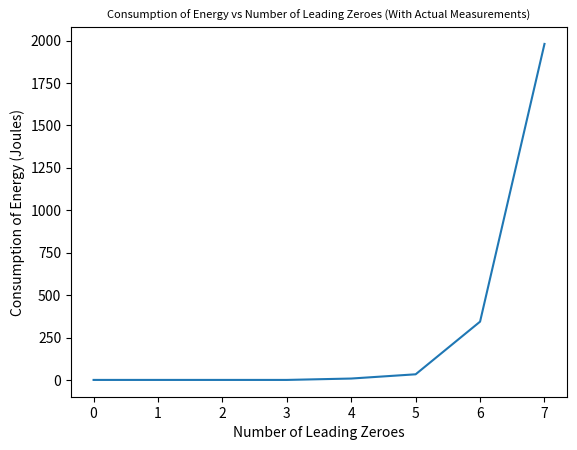

This figure's Python source:
import matplotlib.pyplot as plt

xvar = [0, 1, 2, 3, 4, 5, 6, 7]
yvar = [0, 0, 0, 0, 8.14438838744907, 33.1342306695855, 343.486959121503, 1980.33294301231]

xvar_pred = []
yvar_pred = []
from math import e
for i in range (7, 63):
    xvar_pred.append(i)
    yvar_pred.append(0.0037 * e ** (1.882 * i))    #exponential equation derived from excel

fig, ax = plt.subplots()
ax.plot(xvar, yvar, 'blue', label='measured')
plt.title("Consumption of Energy vs Number of Leading Zeroes (With Predictions)", fontsize = 8)
plt.xlabel("Number of Leading Zeroes")
plt.ylabel("Consumption of Energy (Joules)")
ax.plot(xvar_pred, yvar_pred, 'r--', label = 'Expected')
ax.legend(loc='best', frameon=False)
plt.savefig("figure.png", dpi = 500)
plt.clf()
plt.plot(xvar, yvar)
plt.title("Consumption of Energy vs Number of Leading Zeroes (With Actual Measurements)", fontsize = 8)
plt.xlabel("Number of Leading Zeroes")
plt.ylabel("Consumption of Energy (Joules)")
plt.savefig("figure_measured.png", dpi = 500)